Run: headless pygame with SDL's dummy video driver; simulated clock (each Clock.tick advances the game by its frame time, no real sleeping); random seed 0; keys injected as events and as key.get_pressed() state; mouse plan: one left click at the window centre at the start of phase 2, then a move to the lower-right quarter at the start of phase 3.
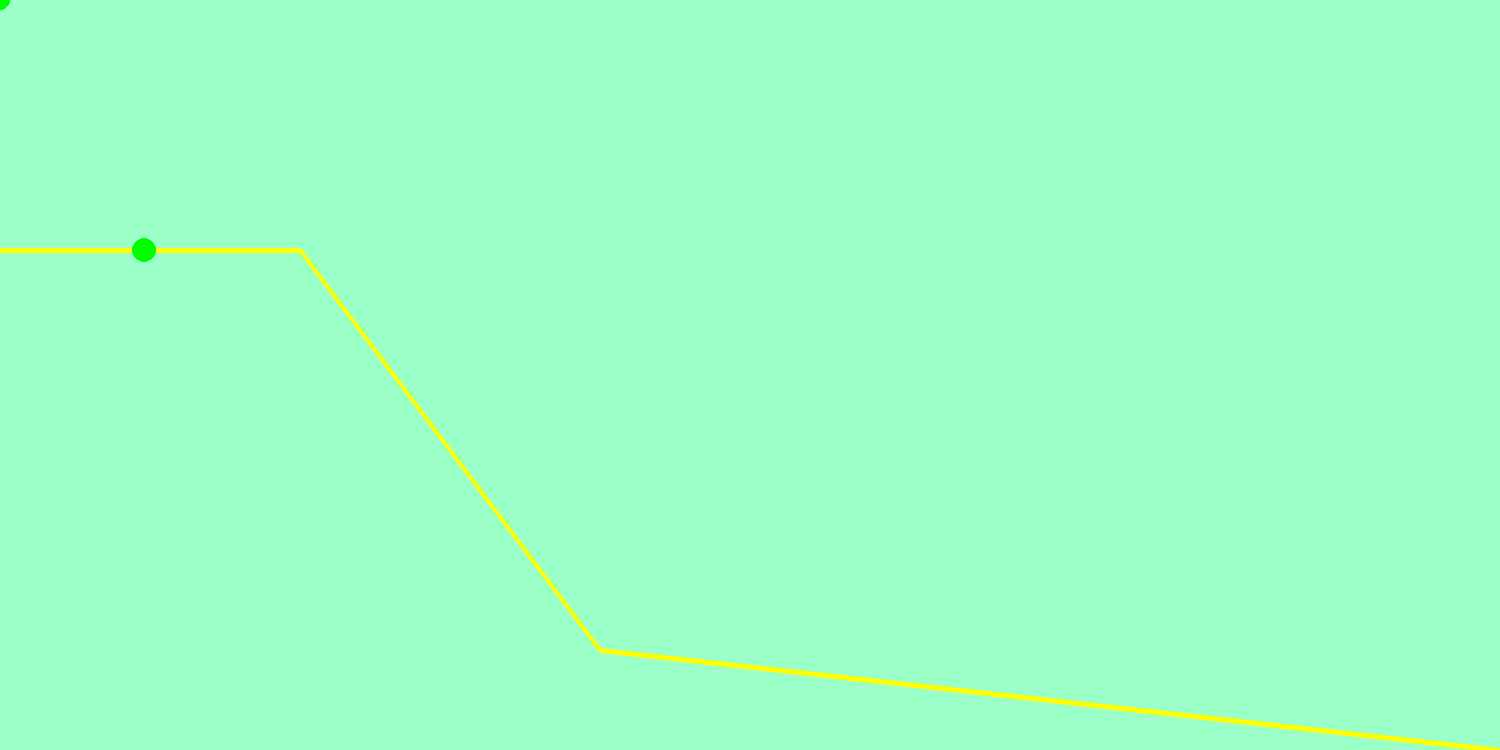
Frame 1 of 4 · flips 1–60 · no input
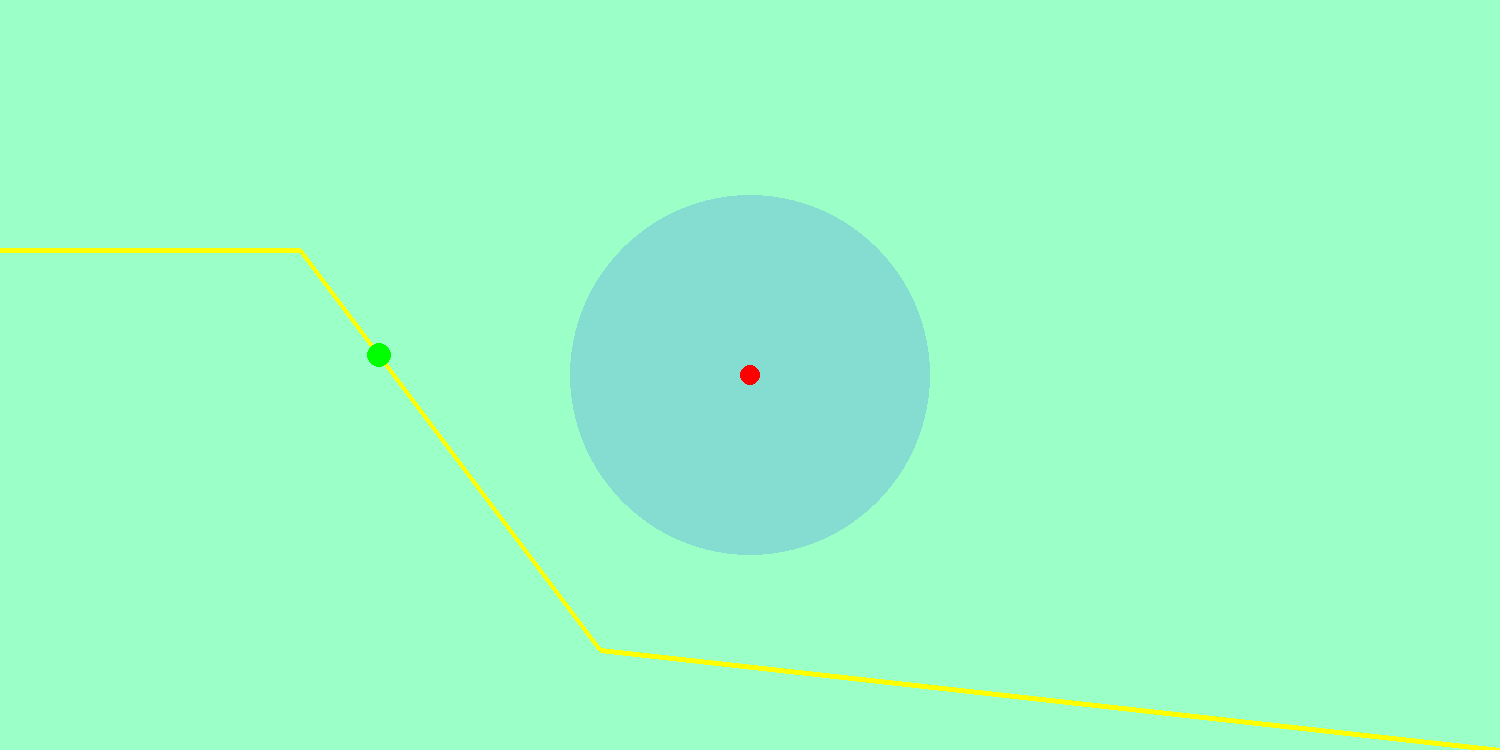
Frame 2 of 4 · flips 61–180 · clicked the window centre · tapped SPACE, RETURN · held RIGHT (→), D
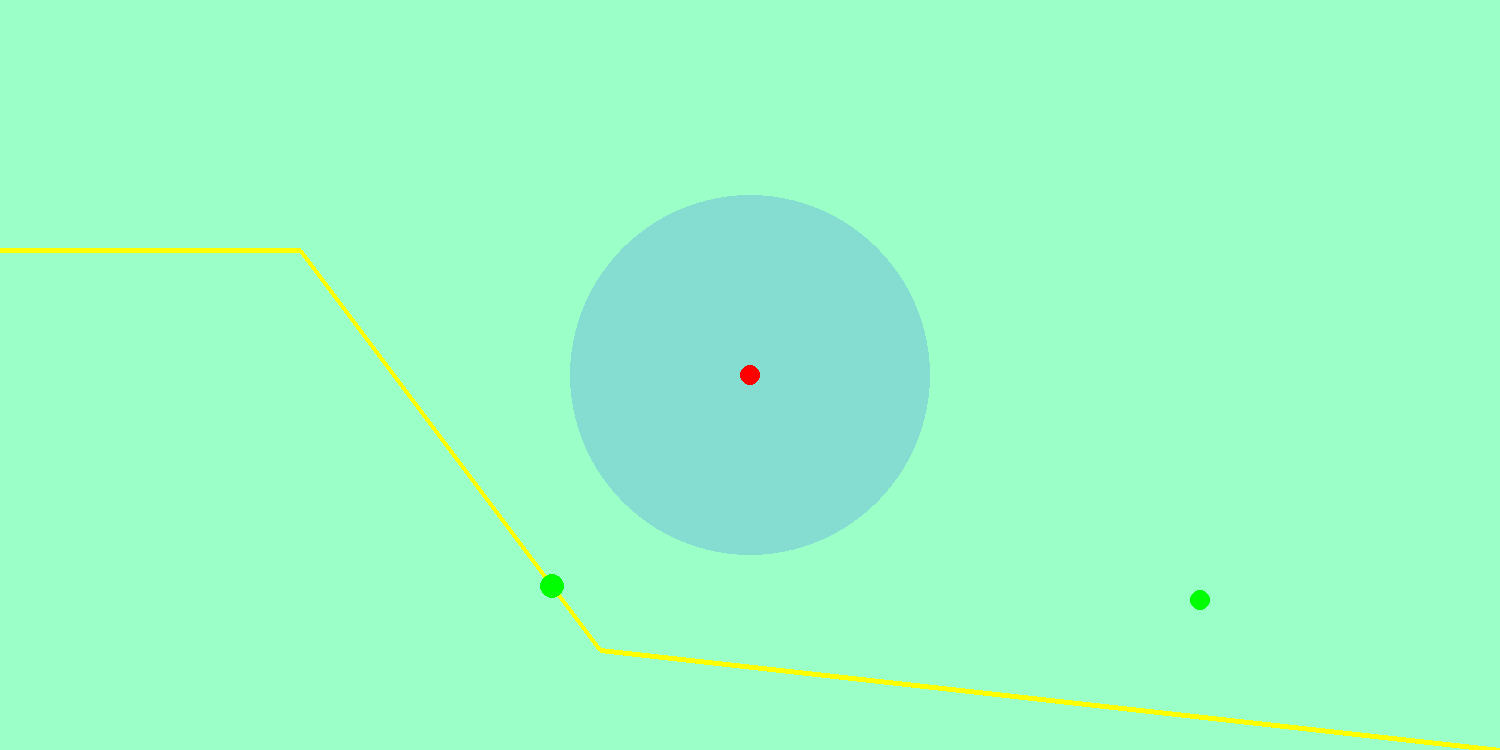
Frame 3 of 4 · flips 181–300 · moved the mouse to the lower-right quarter · held DOWN (↓), S
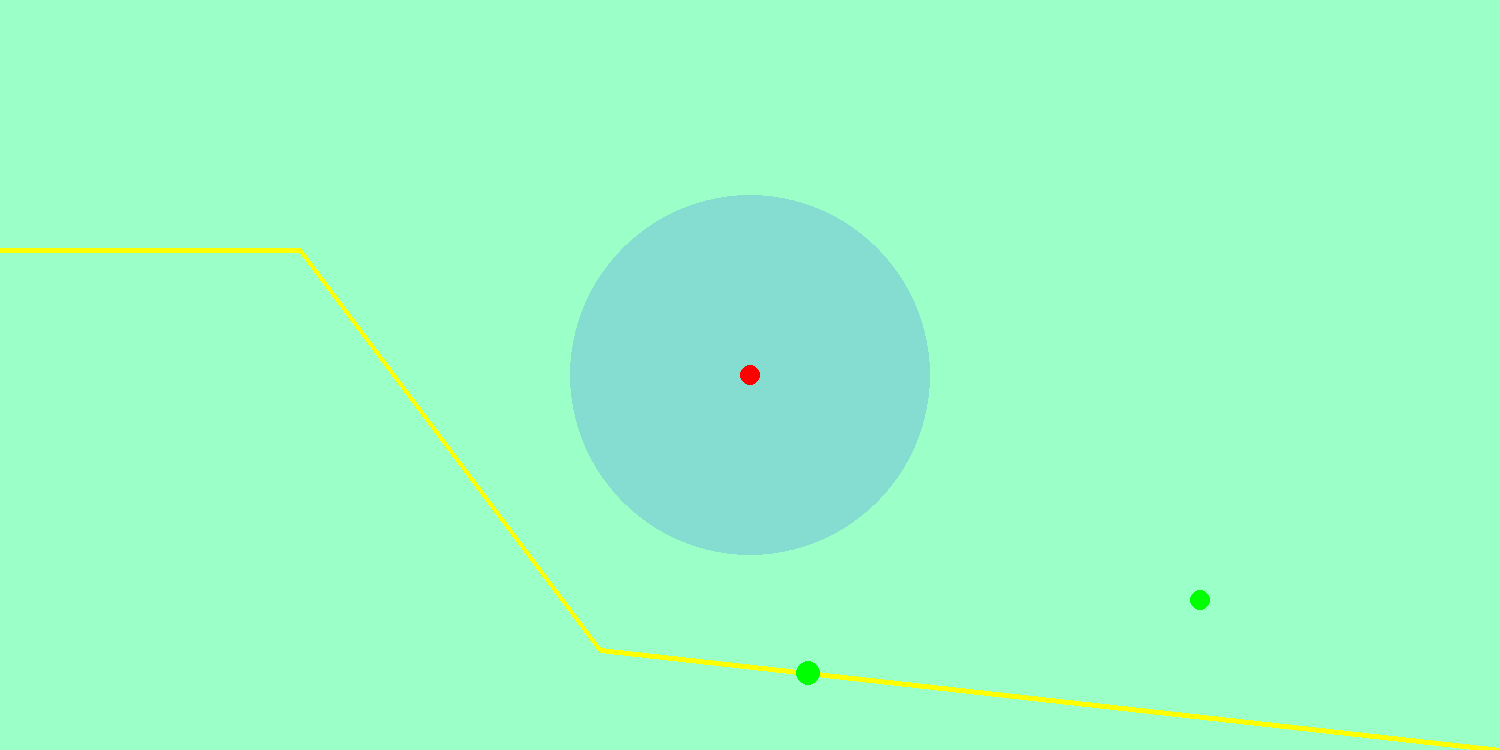
Frame 4 of 4 · flips 301–420 · held LEFT (←), A, UP (↑), W

The pygame program that drew these frames:

import pygame
import time
from dataclasses import dataclass
from itertools import pairwise
import math

background_colour = (155,255,200)
red = (255,0,0)
blue = (0,0,255)
green = (0,255,0)
(width, height) = (1500, 750)
path_points = [(000, 250), (300, 250), (600, 650), (1500, 750)]


def cart_dist(pos1, pos2):
    return ((pos1[0] - pos2[0])**2 + (pos1[1] - pos2[1])**2) ** 0.5

def distance_to_line_segment(point, start, end):
    px,py = point
    x1,y1 = start
    x2,y2 = end
    dx = x2-x1
    dy = y2-y1
    length_squared = dx**2 + dy**2

    if length_squared == 0:
        return cart_dist(point, start)

    t = ((px-x1)*dx + (py-y1)*dy) / length_squared
    t = max(0, min(1, t))

    closest = (x1 + t*dx, y1 + t*dy)

    return cart_dist(point, closest)

@dataclass
class Position:
    x: float = 0
    y: float = 0

    def __repr__(self) -> str:
        return f"({self.x:.2f}, {self.y:.2f})"

def calc_euclidean_length(a: Position, b: Position) -> float:
    return math.sqrt((a.x - b.x) ** 2 + (a.y - b.y) ** 2)

class Line:
    def __init__(self, start: Position, end: Position):
        self.start = start
        self.end = end

    @property
    def length(self) -> float:
        return calc_euclidean_length(self.start, self.end)

    def __repr__(self) -> str:
        return f'(start={self.start}, end={self.end})'

class Path:
    def __init__(self, points: list[Position]):
        self.lines = [Line(a,b) for a, b in pairwise(points)]

class Enemy:
    def __init__(self, path: Path, line=0, line_progress=0, speed: float = 1.0):
        self.path = path
        self.line = line
        self.line_progress = line_progress
        self.speed = speed
        self.health = 30

    @property
    def position(self) -> Position:
        # position = (1 - progress) * start + progress * end
        x = ((1 - self.line_progress) * self.path.lines[self.line].start.x +
                self.line_progress * self.path.lines[self.line].end.x)
        y = ((1 - self.line_progress) * self.path.lines[self.line].start.y +
                self.line_progress * self.path.lines[self.line].end.y)
        return Position(x, y)

    @property
    def at_end(self) -> bool:
        if self.line >= len(self.path.lines) or (self.line == len(self.path.lines) - 1 and self.line_progress >=1):
            return True
        else:
            return False

    def progress(self, delta_time):
        self.line_progress += self.speed * delta_time / self.path.lines[self.line].length
        if self.line_progress >= 1:
            self.line_progress -= 1
            self.line += 1
        if self.at_end:
            self.line_progress = 1
            self.line = len(self.path.lines) - 1


    def __str__(self) -> str:
        return f'Enemy at {self.position}'

class Tower:
    def __init__(self, x, y, range=180, damage=10, fire_rate=1):
        self.x = x
        self.y = y
        self.range = range
        self.damage = damage
        self.fire_rate = fire_rate
        self.cooldown = 0

    @property
    def position(self):
        return (self.x, self.y)

    def can_shoot(self, enemies):
        targets = []

        # Find all enemies within range
        for enemy in enemies:
            if not enemy.at_end:
                distance = cart_dist(
                    self.position,
                    (enemy.position.x, enemy.position.y)
                )

                if distance <= self.range:
                    targets.append(enemy)

        # Find the closest enemy
        closest_enemy = None
        closest_distance = 99999999999999

        for enemy in targets:
            distance = cart_dist(
                self.position,
                (enemy.position.x, enemy.position.y)
            )

            if distance < closest_distance:
                closest_distance = distance
                closest_enemy = enemy

        return closest_enemy

    def update(self, dt, enemies, projectiles):
        self.cooldown -= dt

        if self.cooldown <= 0:
            target = self.can_shoot(enemies)

            if target is not None:
                projectiles.append(
                    Projectile(self.position, target, self.damage)
                )
                self.cooldown = 1 / self.fire_rate


class Projectile:
    def __init__(self, start, target, damage):
        self.x, self.y = start
        self.target = target
        self.damage = damage
        self.speed = 400
        self.dead = False

    def update(self, dt):
        if self.target.health <= 0:
            self.dead = True
            return

        if self.target.at_end:
            self.dead = True
            return

        target_pos = (self.target.position.x,self.target.position.y)
        dx = target_pos[0] - self.x
        dy = target_pos[1] - self.y
        distance = math.sqrt(dx**2 + dy**2)

        if distance < self.speed * dt:
            self.target.health -= self.damage
            self.dead = True
            return

        self.x += (dx / distance) * self.speed * dt
        self.y += (dy / distance) * self.speed * dt


class Game:
    def __init__(self):
        self.tracks = []
        self.enemies = []

    def add_enemy(self, enemy: Enemy):
        self.enemies.append(enemy)
        if enemy.path not in self.tracks:
            self.tracks.append(enemy.path)

    def progress(self, delta_time):
        for enemy in self.enemies:
            enemy.progress(delta_time)

    def print_enemy_positions(self):
        for i, enemy in enumerate(self.enemies):
            print(f'Enemy {i} at {enemy.position};', end=' ')
        print()

    def set_up(self):
        game_path = Path([Position(0, 0),
                          Position(50, 0),
                          Position(50, 50),
                          Position(100, 100),
                          ])
        self.add_enemy(Enemy(game_path, speed=20))
        self.add_enemy(Enemy(game_path, line=1, speed=100))


class GameGUI:

    def __init__(self):
        pygame.init()
        pygame.display.set_caption('TD game')
        self.screen = pygame.display.set_mode([width, height])
        self.screen.fill(background_colour)
        self.pos = (0, 0)
        self.circle_list = []
        self.running = True
        self.clock = pygame.time.Clock()
        enemy_path = Path([Position(x, y) for x, y in path_points])
        self.enemies = [Enemy(enemy_path, speed=150)]
        self.towers = []
        self.projectiles = []

    def on_path(self, pos):
        path_width = 20

        for i in range(len(path_points) - 1):
            distance = distance_to_line_segment(
                pos,
                path_points[i],
                path_points[i + 1]
            )

            if distance < path_width:
                return True

        return False

    def math_function(self, option):
        pass

    def main_loop(self):
        while self.running:
            dt = self.clock.tick(60) / 1000
            self.handle_inputs()

            for enemy in self.enemies:
                enemy.progress(dt)
            for tower in self.towers:
                tower.update(dt, self.enemies, self.projectiles)
            for projectile in self.projectiles:
                projectile.update(dt)

            self.projectiles = [p for p in self.projectiles if not p.dead]
            self.enemies = [e for e in self.enemies if e.health > 0]

            self.draw()

        pygame.quit()

    def can_place_tower(self, pos):
        if self.on_path(pos):
            return False
        if any(cart_dist(pos, tower) < 25 for tower in self.circle_list):
            return False
        return True

    def handle_inputs(self):
        for event in pygame.event.get():
            if event.type == pygame.QUIT:
                self.running = False
            if event.type == pygame.MOUSEBUTTONDOWN:
                if event.button == 1:
                    pos = pygame.mouse.get_pos()
                    if self.can_place_tower(pos):
                        self.circle_list.append(pos)
                        self.towers.append(Tower(*pos))
                    else:
                        print("Invalid")


    def handle_append(self):
        pass

    def draw(self):
        self.draw_background()
        self.draw_path()

        self.draw_range()
        self.draw_towers()
        self.draw_enemies()
        self.draw_projectiles()

        pygame.display.flip()

    def draw_background(self):
        self.screen.fill(background_colour)


    def draw_towers(self):
        self.pos = pygame.mouse.get_pos()
        for x, y in self.circle_list:
            pygame.draw.circle(self.screen, red, (x, y), 10)
        if self.can_place_tower(self.pos):
            preview_colour = green
        else:
            preview_colour = red
        pygame.draw.circle(
            self.screen,
            preview_colour,
            self.pos,
            10
        )

    def draw_range(self):
        for tower in self.towers:
            # Transparent range circle
            range_surface = pygame.Surface(
                (tower.range * 2, tower.range * 2),
                pygame.SRCALPHA
            )

            pygame.draw.circle(
                range_surface,
                (0, 0, 255, 35),
                (tower.range, tower.range),
                tower.range
            )

            self.screen.blit(
                range_surface,
                (tower.x - tower.range, tower.y - tower.range)
            )

    def draw_projectiles(self):
        for projectile in self.projectiles:
            pygame.draw.circle(
                self.screen,
                (0, 0, 0),
                (int(projectile.x), int(projectile.y)),
                5
            )

    def draw_path(self):
        pygame.draw.lines(self.screen, "yellow", False,path_points , 5)

    def draw_enemies(self):
        for enemy in self.enemies:
            pos = enemy.position

            pygame.draw.circle(
                self.screen,
                green,
                (int(pos.x), int(pos.y)),
                12
            )




if __name__ == "__main__":
    game = GameGUI()
    game.main_loop()
